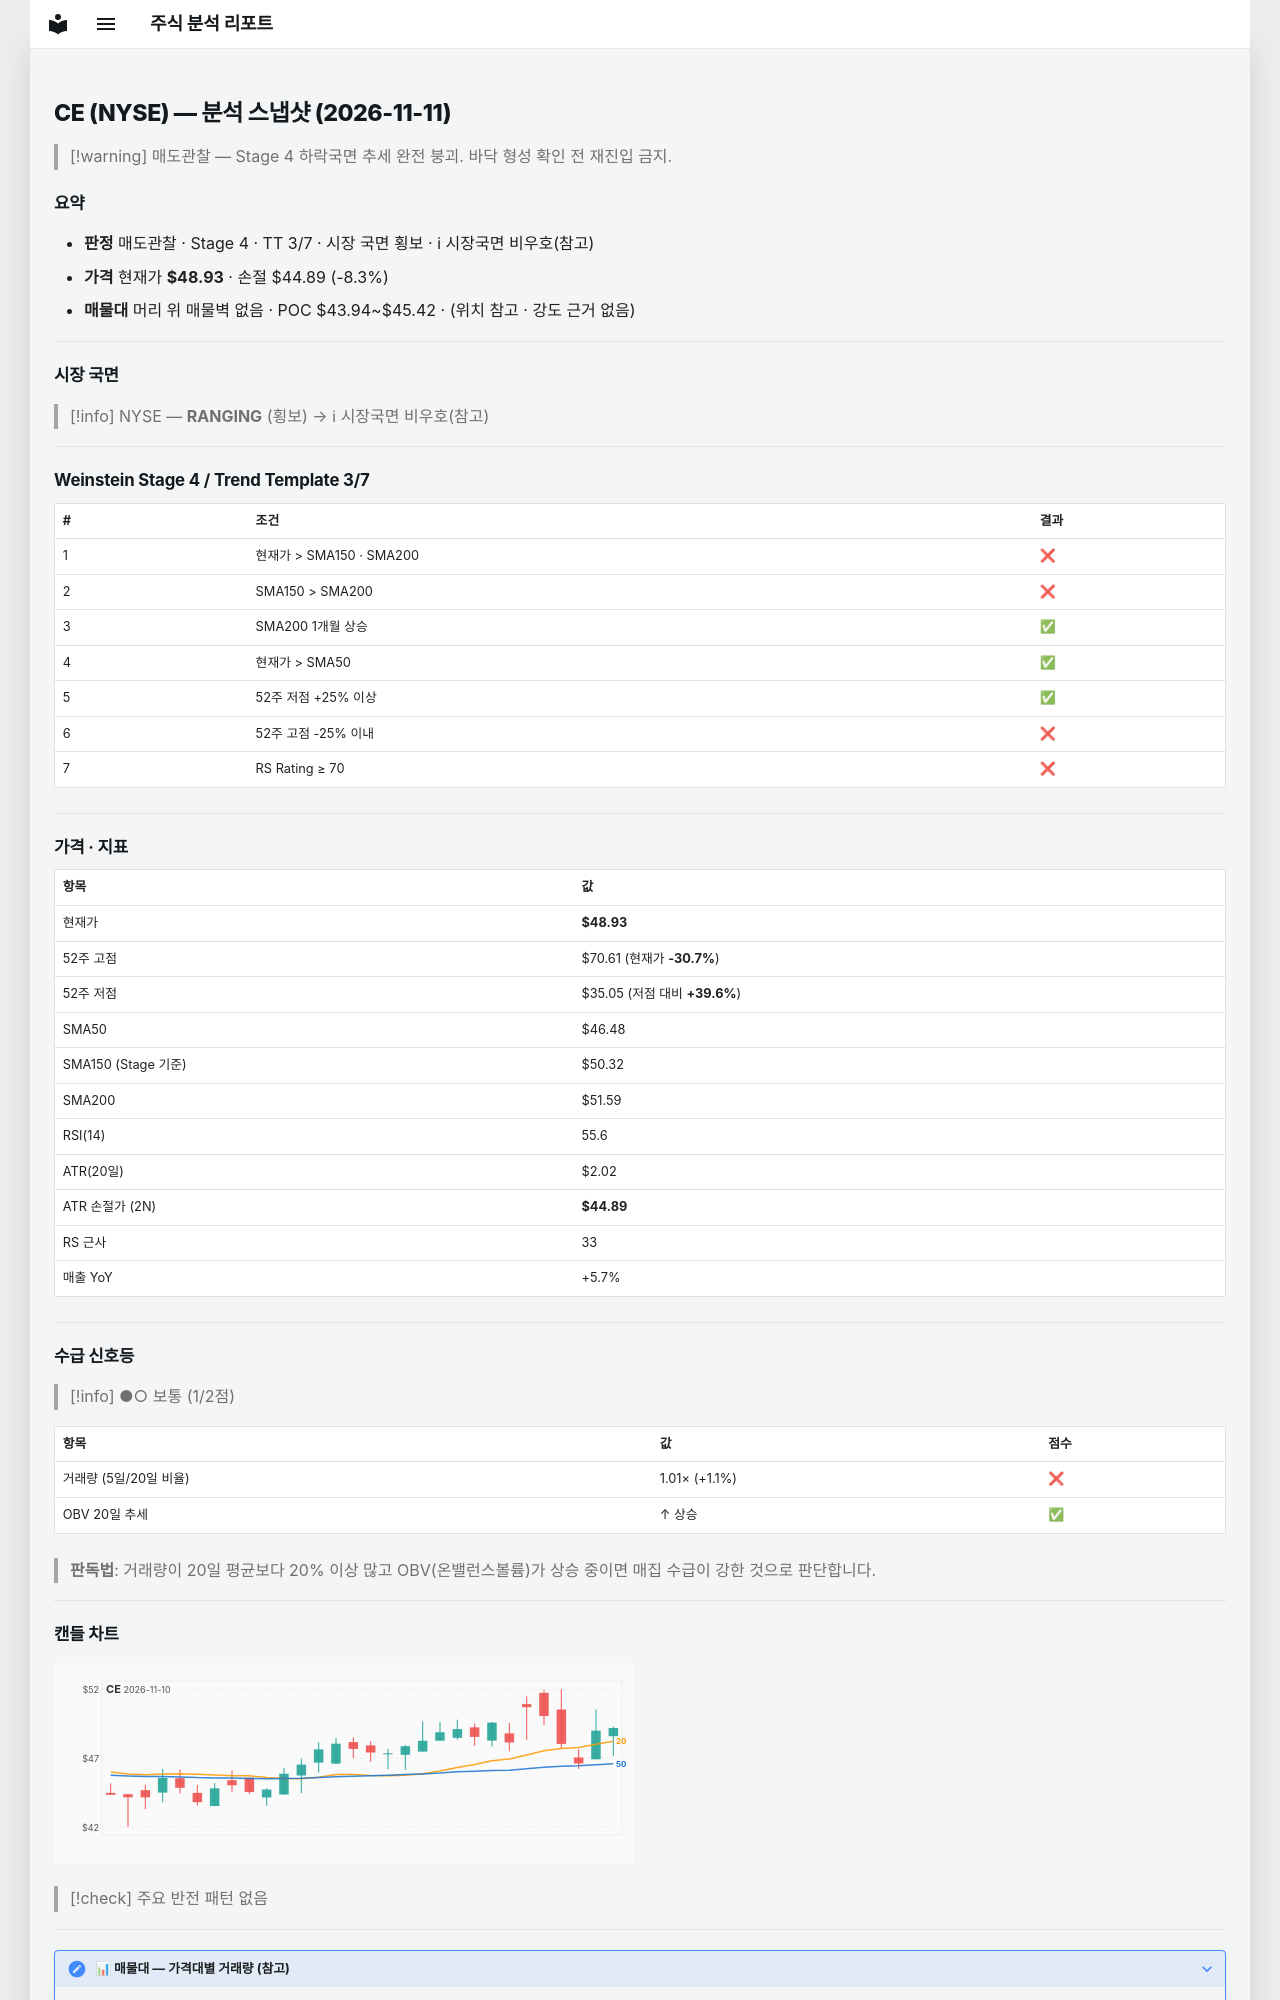

repository: soloandco/stock-reports · page: snapshots/CE-2026-11-11/index.html · generator: mkdocs

---
type: analysis-snapshot
title: CE 분석 스냅샷
ticker: CE
market: NYSE
created: 2026-11-11
updated: 2026-11-11
bar-date: 2026-11-10
verdict: 매도관찰
real-rr: 0.16
sma50-gap-pct: 5.3
weekly-position: 저항대아래
weekly-overhead-price: 49.60
weekly-overhead-pct: 1.4
stage: 4
trend-template-score: 3
tt-max: 7
ma-set: sma-50-150-200
price: 48.93000030517578
stop-price: 44.8899786908691
market-regime: RANGING
supply-demand-score: 1/2
supply-demand-label: 보통
status: tracking
tags:
  - stock-agent
  - watchlist
  - CE
  - analysis
related:
  - "[[analysis-template]]"
---

# CE (NYSE) — 분석 스냅샷 (2026-11-11)

> [!warning] 매도관찰 — Stage 4 하락국면
> 추세 완전 붕괴. 바닥 형성 확인 전 재진입 금지.

## 요약

- **판정** 매도관찰 · Stage 4 · TT 3/7 · 시장 국면 횡보 · ℹ 시장국면 비우호(참고)
- **가격** 현재가 **$48.93** · 손절 $44.89 (-8.3%)
- **매물대** 머리 위 매물벽 없음 · POC $43.94~$45.42 · (위치 참고 · 강도 근거 없음)

---

## 시장 국면

> [!info] NYSE — **RANGING** (횡보) → ℹ 시장국면 비우호(참고)

---

## Weinstein Stage 4 / Trend Template 3/7

| # | 조건 | 결과 |
|---|------|------|
| 1 | 현재가 > SMA150 · SMA200 | ❌ |
| 2 | SMA150 > SMA200 | ❌ |
| 3 | SMA200 1개월 상승 | ✅ |
| 4 | 현재가 > SMA50 | ✅ |
| 5 | 52주 저점 +25% 이상 | ✅ |
| 6 | 52주 고점 -25% 이내 | ❌ |
| 7 | RS Rating ≥ 70 | ❌ |

---

## 가격 · 지표

| 항목 | 값 |
|------|---|
| 현재가 | **$48.93** |
| 52주 고점 | $70.61 (현재가 **-30.7%**) |
| 52주 저점 | $35.05 (저점 대비 **+39.6%**) |
| SMA50 | $46.48 |
| SMA150 (Stage 기준) | $50.32 |
| SMA200 | $51.59 |
| RSI(14) | 55.6 |
| ATR(20일) | $2.02 |
| ATR 손절가 (2N) | **$44.89** |
| RS 근사 | 33 |
| 매출 YoY | +5.7% |

---
## 수급 신호등

> [!info] ●○ 보통 (1/2점)

| 항목 | 값 | 점수 |
|------|------|------|
| 거래량 (5일/20일 비율) | 1.01× (+1.1%) | ❌ |
| OBV 20일 추세 | ↑ 상승 | ✅ |

> **판독법**: 거래량이 20일 평균보다 20% 이상 많고 OBV(온밸런스볼륨)가 상승 중이면 매집 수급이 강한 것으로 판단합니다.

---
